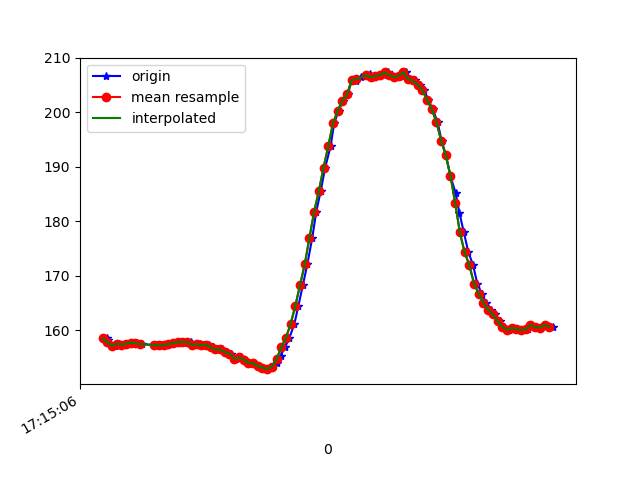

Source data for this figure (header and first rows):
1618852507019, 1548202910473293, 158.4961, -277.34375, -61.621094
1618852507023, 1548202933150621, 158.2, -275.8, -62.89
1618852507033, 1548202948899614, 157.4, -275.6, -63.18
1618852507054, 1548202967914387, 157.1, -275.8, -62.7
1618852507070, 1548202986868116, 157.5, -275.3, -62.79
1618852507089, 1548203006035495, 157.3, -275.4, -63.18
1618852507111, 1548203025141831, 157.5, -275.7, -62.79
1618852507130, 1548203044614423, 157.7, -275.2, -63.48
1618852507148, 1548203063293461, 157.6, -275.7, -63.87
1618852507169, 1548203082735532, 157.4, -276.1, -63.09
1618852507229, 1548203122810004, 157.2, -275.6, -62.7
1618852507233, 1548203140451317, 157.3, -276.1, -63.38
1618852507250, 1548203159527132, 157.2, -276.7, -63.09
1618852507265, 1548203178816596, 157.2, -276.9, -63.57
1618852507281, 1548203197892411, 157.4, -276.6, -63.48
1618852507300, 1548203216937705, 157.6, -276.8, -62.89
1618852507318, 1548203235982998, 157.6, -276.3, -62.79
1618852507338, 1548203255089335, 157.8, -276.7, -62.79
1618852507358, 1548203274134628, 157.8, -277.1, -63.38
1618852507377, 1548203293088358, 157.8, -277.1, -62.5
1618852507395, 1548203312133652, 157.2, -277.5, -63.77
1618852507414, 1548203331270509, 157.4, -277.1, -63.18
1618852507433, 1548203350224239, 157.2, -277.1, -62.4
1618852507452, 1548203369300054, 157.3, -277.2, -63.57
1618852507471, 1548203388345347, 156.8, -277.1, -63.09
1618852507490, 1548203407390641, 156.4, -276.9, -63.38
1618852507509, 1548203426466456, 156.4, -276.8, -63.48
1618852507528, 1548203445481228, 156, -277, -63.18
1618852507547, 1548203464526522, 155.7, -277.1, -63.38
1618852507566, 1548203483602337, 154.8, -277.7, -63.18
1618852507588, 1548203502647630, 155, -277.8, -62.79
1618852507604, 1548203521601360, 154.6, -277.8, -63.38
1618852507624, 1548203540707696, 154, -278.5, -63.77
1618852507642, 1548203559814032, 153.9, -277.8, -62.79
1618852507664, 1548203578798283, 153.4, -277.5, -62.89
1618852507680, 1548203597813056, 153.1, -277.4, -62.79
1618852507700, 1548203616919392, 152.8, -277.8, -61.72
1618852507720, 1548203635903643, 153.3, -277.8, -62.3
1618852507740, 1548203654948937, 154, -277.1, -62.89
1618852507757, 1548203674024752, 155.3, -276.8, -62.4
1618852507776, 1548203692978481, 156.8, -276.7, -62.01
1618852507795, 1548203712054296, 158.6, -276.5, -61.72
1618852507816, 1548203731069068, 161.1, -276, -62.11
1618852507833, 1548203750328011, 164.5, -275.4, -61.04
1618852507852, 1548203769159656, 168.3, -275.7, -59.77
1618852507871, 1548203788204949, 172.1, -275.3, -58.2
1618852507892, 1548203807189200, 177, -276.4, -56.74
1618852507909, 1548203826234494, 181.7, -276.9, -54.69
1618852507928, 1548203845279788, 185.5, -278.7, -52.64
1618852507947, 1548203864325081, 189.8, -280.6, -50.29
1618852507970, 1548203883339854, 193.8, -282.2, -46.68
1618852507985, 1548203902415668, 197.9, -283, -42.87
1618852508004, 1548203921491483, 200.3, -284.7, -39.16
1618852508023, 1548203940506256, 202.1, -285.7, -34.96
1618852508043, 1548203959582071, 203.3, -286.1, -31.15
1618852508061, 1548203978657885, 206, -287.5, -27.15
1618852508080, 1548203997672658, 205.7, -287.7, -24.61
1618852508099, 1548204016780090, 206.4, -288.6, -21
1618852508120, 1548204035855905, 206.6, -288.6, -18.26
1618852508137, 1548204054840156, 207, -289.3, -16.5
1618852508156, 1548204073854928, 206.4, -289.6, -15.33
... 40 more rows
